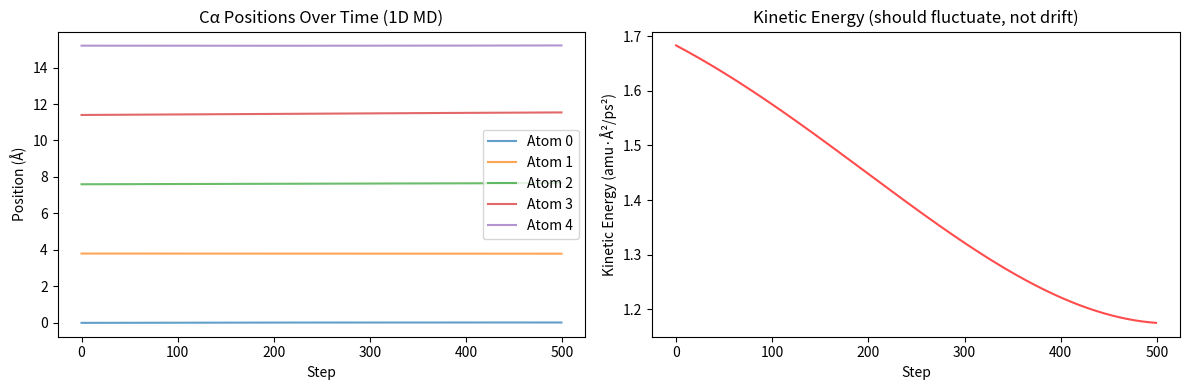

Recreate this plot in Python. (Note: this script raises an exception after producing the figure.)
import numpy as np
import matplotlib.pyplot as plt
from dataclasses import dataclass, field
from typing import List, Tuple

# ─────────────────────────────────────────────────────────────────────
# TOY MD SIMULATION: A 1D Lennard-Jones chain
# This is a minimal MD engine — no force fields, just physics
# Real engines (OpenMM, GROMACS) do this for 100,000+ atoms in parallel
# ─────────────────────────────────────────────────────────────────────

@dataclass
class Particle:
    pos: float      # position in Angstroms
    vel: float      # velocity in Ang/ps
    mass: float     # in amu

def lj_force_1d(positions: np.ndarray, epsilon: float = 1.0, sigma: float = 3.8) -> np.ndarray:
    # Lennard-Jones: V(r) = 4ε[(σ/r)^12 - (σ/r)^6]
    # F = -dV/dr
    n = len(positions)
    forces = np.zeros(n)
    for i in range(n):
        for j in range(i+1, n):
            r = abs(positions[j] - positions[i])
            if r < 0.1:  # avoid singularity
                r = 0.1
            r6 = (sigma / r) ** 6
            f_mag = 24 * epsilon / r * (2 * r6**2 - r6)
            direction = np.sign(positions[j] - positions[i])
            forces[i] -= f_mag * direction  # force on i from j
            forces[j] += f_mag * direction  # Newton's 3rd law
    return forces

def verlet_step(positions: np.ndarray, velocities: np.ndarray, masses: np.ndarray,
                dt: float = 0.002) -> Tuple[np.ndarray, np.ndarray]:
    # Velocity Verlet integrator — symplectic, time-reversible, energy-conserving
    forces = lj_force_1d(positions)
    accelerations = forces / masses

    new_positions = positions + velocities * dt + 0.5 * accelerations * dt**2
    new_forces = lj_force_1d(new_positions)
    new_accelerations = new_forces / masses
    new_velocities = velocities + 0.5 * (accelerations + new_accelerations) * dt

    return new_positions, new_velocities

# Initialize: 5-residue peptide backbone Cα atoms
n_atoms = 5
np.random.seed(42)
positions = np.array([3.8 * i for i in range(n_atoms)], dtype=float)  # Å
velocities = np.random.normal(0, 0.1, n_atoms)  # thermal motion
masses = np.ones(n_atoms) * 110.0  # average residue mass in amu

# Run 500 steps (1 ps)
n_steps = 500
dt = 0.002  # 2 fs
traj = np.zeros((n_steps, n_atoms))
kinetic = np.zeros(n_steps)

for step in range(n_steps):
    traj[step] = positions
    KE = 0.5 * np.sum(masses * velocities**2)
    kinetic[step] = KE
    positions, velocities = verlet_step(positions, velocities, masses, dt)

print("TOY 1D MD SIMULATION")
print(f"  Atoms: {n_atoms} Cα backbone atoms")
print(f"  Steps: {n_steps} × {dt*1000:.0f} fs = {n_steps*dt:.1f} ps total")
print(f"  Initial positions: {traj[0].round(2)}")
print(f"  Final positions:   {traj[-1].round(2)}")
print(f"  Kinetic energy fluctuation: {kinetic.std():.2f} (lower = better conserved)")

fig, axes = plt.subplots(1, 2, figsize=(12, 4))

# Trajectory
for i in range(n_atoms):
    axes[0].plot(traj[:, i], label=f'Atom {i}', alpha=0.7)
axes[0].set_xlabel('Step')
axes[0].set_ylabel('Position (Å)')
axes[0].set_title('Cα Positions Over Time (1D MD)')
axes[0].legend()

# Energy
axes[1].plot(kinetic, color='red', alpha=0.7)
axes[1].set_xlabel('Step')
axes[1].set_ylabel('Kinetic Energy (amu·Å²/ps²)')
axes[1].set_title('Kinetic Energy (should fluctuate, not drift)')

plt.tight_layout()
plt.savefig('/tmp/md_toy_traj.png', dpi=80, bbox_inches='tight')
plt.show()
print("\nLesson: Verlet integrator conserves energy — KE fluctuates but doesn't drift upward")


import numpy as np
import matplotlib.pyplot as plt

# ─────────────────────────────────────────────────────────────────────
# FORCE FIELD COMPONENTS — visualizing each term
# ─────────────────────────────────────────────────────────────────────

r = np.linspace(0.5, 10, 500)  # distance in Angstroms
theta = np.linspace(0, np.pi, 500)  # angle in radians
phi = np.linspace(-np.pi, np.pi, 500)  # dihedral in radians

# LJ potential
def lennard_jones(r, epsilon=0.1, sigma=3.8):
    return 4 * epsilon * ((sigma/r)**12 - (sigma/r)**6)

# Harmonic bond
def harmonic_bond(r, k_b=500.0, r0=3.8):
    return k_b * (r - r0)**2

# Torsion (Ramachandran-relevant backbone dihedral)
def torsion(phi, V_n=1.0, n=3, gamma=0.0):
    return V_n/2 * (1 + np.cos(n * phi - gamma))

fig, axes = plt.subplots(1, 3, figsize=(15, 4))

# LJ
lj = lennard_jones(r)
lj_clipped = np.clip(lj, -0.2, 0.5)
axes[0].plot(r, lj_clipped, 'b-', linewidth=2)
axes[0].axhline(0, color='gray', linestyle='--', alpha=0.5)
axes[0].axvline(3.8, color='red', linestyle=':', label='σ (3.8 Å, Cα-Cα)')
axes[0].set_xlabel('Distance (Å)')
axes[0].set_ylabel('V (kcal/mol)')
axes[0].set_title('Lennard-Jones\n(van der Waals)')
axes[0].legend()
axes[0].set_ylim(-0.2, 0.5)

# Harmonic bond (zoomed near equilibrium)
r_bond = np.linspace(3.0, 4.6, 200)
axes[1].plot(r_bond, harmonic_bond(r_bond, k_b=2.0, r0=3.8), 'g-', linewidth=2)
axes[1].axvline(3.8, color='red', linestyle=':', label='r₀ = 3.8 Å (Cα-Cα)')
axes[1].set_xlabel('Bond Length (Å)')
axes[1].set_ylabel('V (kcal/mol)')
axes[1].set_title('Harmonic Bond\n(stiff spring)')
axes[1].legend()

# Torsion (backbone phi/psi)
axes[2].plot(np.degrees(phi), torsion(phi, V_n=1.0, n=1), label='n=1 (broad)', alpha=0.8)
axes[2].plot(np.degrees(phi), torsion(phi, V_n=0.5, n=3), label='n=3 (three barriers)', alpha=0.8)
axes[2].set_xlabel('Dihedral φ (degrees)')
axes[2].set_ylabel('V (kcal/mol)')
axes[2].set_title('Torsion Potential\n(controls α-helix vs β-sheet)')
axes[2].legend()

plt.tight_layout()
plt.savefig('/tmp/md_force_field.png', dpi=80, bbox_inches='tight')
plt.show()

print("FORCE FIELD INSIGHT:")
print("The torsion potential with n=3 creates THREE preferred dihedral angles.")
print("The Ramachandran plot (phi/psi angles) is essentially a 2D torsion energy landscape.")
print("AF3 learns this landscape implicitly from PDB structures — it doesn't use force fields.")
print()
print("KEY FACT: CHARMM36m has explicit lipid parameters (DPPC, POPE, POPC, cholesterol).")
print("AMBER ff19SB has NO lipid parameters — it will give garbage for membrane proteins.")


import numpy as np
import matplotlib.pyplot as plt

# ─────────────────────────────────────────────────────────────────────
# PERIODIC BOUNDARY CONDITIONS — the "minimum image convention"
# ─────────────────────────────────────────────────────────────────────

def minimum_image(dx: float, box_length: float) -> float:
    # Map displacement into [-L/2, L/2]
    return dx - box_length * np.round(dx / box_length)

def setup_membrane_box(n_lipids_per_leaflet: int = 50,
                       box_xy: float = 60.0,  # Å
                       box_z: float = 80.0) -> dict:
    # Typical GPCR simulation box: 90×90×110 Å for one GPCR
    # Here we use a smaller box for illustration
    np.random.seed(42)

    # Lipid head groups (simplified — real DPPC has 130 atoms)
    upper_leaflet_z = box_z * 0.65  # upper membrane at 65% of box height
    lower_leaflet_z = box_z * 0.35  # lower membrane at 35%

    upper_heads = np.column_stack([
        np.random.uniform(0, box_xy, n_lipids_per_leaflet),
        np.random.uniform(0, box_xy, n_lipids_per_leaflet),
        np.full(n_lipids_per_leaflet, upper_leaflet_z) + np.random.normal(0, 1.0, n_lipids_per_leaflet)
    ])

    lower_heads = np.column_stack([
        np.random.uniform(0, box_xy, n_lipids_per_leaflet),
        np.random.uniform(0, box_xy, n_lipids_per_leaflet),
        np.full(n_lipids_per_leaflet, lower_leaflet_z) + np.random.normal(0, 1.0, n_lipids_per_leaflet)
    ])

    # Protein (GPCR transmembrane helices — 7 TM helices, simplified as cylinders)
    tm_helix_centers_xy = np.array([
        [28, 28], [32, 22], [38, 25], [40, 31], [36, 37], [30, 37], [26, 33]
    ])
    tm_helices = []
    for xy in tm_helix_centers_xy:
        z_range = np.linspace(lower_leaflet_z + 2, upper_leaflet_z - 2, 15)
        for z in z_range:
            tm_helices.append([xy[0] + np.random.normal(0, 0.5),
                               xy[1] + np.random.normal(0, 0.5), z])
    tm_helices = np.array(tm_helices)

    return {
        'box': (box_xy, box_xy, box_z),
        'upper_heads': upper_heads,
        'lower_heads': lower_heads,
        'tm_helices': tm_helices,
        'upper_z': upper_leaflet_z,
        'lower_z': lower_leaflet_z
    }

box = setup_membrane_box()

fig = plt.figure(figsize=(14, 5))

# XZ cross-section
ax1 = fig.add_subplot(121)
ax1.scatter(box['upper_heads'][:, 0], box['upper_heads'][:, 2],
            c='blue', s=30, alpha=0.6, label='Upper leaflet heads (PO4)')
ax1.scatter(box['lower_heads'][:, 0], box['lower_heads'][:, 2],
            c='blue', s=30, alpha=0.6, label='Lower leaflet heads (PO4)')
ax1.scatter(box['tm_helices'][:, 0], box['tm_helices'][:, 2],
            c='orange', s=10, alpha=0.5, label='TM helix Cα')
ax1.axhline(box['upper_z'], color='blue', linestyle='--', alpha=0.3)
ax1.axhline(box['lower_z'], color='blue', linestyle='--', alpha=0.3)
ax1.set_xlabel('X (Å)')
ax1.set_ylabel('Z (Å)')
ax1.set_title('XZ Cross-Section: GPCR in Lipid Bilayer\n(PBC wraps at X=0 and X=60 Å)')
ax1.legend(fontsize=8)
ax1.set_xlim(-5, 65)

# Top-down XY view of bilayer
ax2 = fig.add_subplot(122)
ax2.scatter(box['upper_heads'][:, 0], box['upper_heads'][:, 1],
            c='blue', s=50, alpha=0.5, label='Lipid head groups (top view)')
# TM helix cross-sections (circles)
for xy in [[28,28],[32,22],[38,25],[40,31],[36,37],[30,37],[26,33]]:
    circle = plt.Circle(xy, 2, color='orange', alpha=0.7)
    ax2.add_patch(circle)
ax2.set_xlabel('X (Å)')
ax2.set_ylabel('Y (Å)')
ax2.set_title('XY Top View: 7-TM Helix Bundle\nin Lipid Bilayer (PBC box shown)')
ax2.set_aspect('equal')
ax2.set_xlim(0, 60)
ax2.set_ylim(0, 60)
# PBC box boundary
for x in [0, 60]:
    ax2.axvline(x, color='gray', linestyle='--', alpha=0.5)
for y in [0, 60]:
    ax2.axhline(y, color='gray', linestyle='--', alpha=0.5)

plt.tight_layout()
plt.savefig('/tmp/md_membrane_box.png', dpi=80, bbox_inches='tight')
plt.show()

print("MEMBRANE SIMULATION BOX FACTS:")
print(f"  Box size: {box['box'][0]:.0f} × {box['box'][1]:.0f} × {box['box'][2]:.0f} Å")
print(f"  Bilayer thickness: {box['upper_z'] - box['lower_z']:.1f} Å (real DPPC: ~38 Å)")
print(f"  TM helix Cα atoms modeled: {len(box['tm_helices'])}")
print()
print("PBC minimum image convention check:")
box_length = 60.0
test_pairs = [(5, 55), (10, 50), (1, 59)]
for p1, p2 in test_pairs:
    naive_dist = abs(p2 - p1)
    pbc_dist = abs(minimum_image(p2 - p1, box_length))
    print(f"  Atoms at x={p1} and x={p2}: naive={naive_dist:.0f} Å, PBC={pbc_dist:.0f} Å")
print()
print("Key insight: atoms at x=5 and x=55 are CLOSER than naive distance suggests under PBC")


import numpy as np
import matplotlib.pyplot as plt

# ─────────────────────────────────────────────────────────────────────
# TRAJECTORY QUALITY CHECKS — what you run BEFORE using MD data for ML
# ─────────────────────────────────────────────────────────────────────

np.random.seed(42)
n_frames = 500  # 500 ns trajectory, 1 frame per ns

# 1. RMSD from crystal structure (Cα)
# Good: fast rise then plateau. Bad: continuous drift
t = np.linspace(0, 500, n_frames)
rmsd_equilibration = 2.0 * (1 - np.exp(-t/20))    # equilibrates at ~2 Å
rmsd_noise = np.random.normal(0, 0.15, n_frames)
rmsd = rmsd_equilibration + rmsd_noise
rmsd = np.abs(rmsd)

# 2. Secondary structure stability (fraction helical over time)
helix_frac = 0.65 - 0.1 * np.exp(-t/30) + np.random.normal(0, 0.03, n_frames)

# 3. Lipid order parameter S_CD (each acyl chain carbon)
# Perfect crystal: S_CD = 0.5; fluid bilayer: 0.1-0.3; disordered: <0.1
n_carbons = 16  # DPPC has 16 carbons per acyl chain
carbon_pos = np.arange(1, n_carbons + 1)
s_cd = 0.32 * np.exp(-carbon_pos * 0.08) + 0.05 + np.random.normal(0, 0.02, n_carbons)
s_cd_ideal = 0.30 * np.exp(-carbon_pos * 0.08) + 0.05

# 4. Protein-lipid contact frequency
n_residues = 50  # simplified TM helix
contact_freq = np.zeros(n_residues)
# Transmembrane residues (15-40) have high contact frequency
contact_freq[14:41] = 0.3 + 0.3 * np.random.random(27)
contact_freq[:14] = 0.05 * np.random.random(14)
contact_freq[41:] = 0.05 * np.random.random(n_residues - 41)

fig, axes = plt.subplots(2, 2, figsize=(14, 8))

# RMSD
axes[0,0].plot(t, rmsd, 'b-', alpha=0.7, linewidth=1)
axes[0,0].axvline(50, color='red', linestyle='--', label='Production start (50 ns)')
axes[0,0].axhline(2.5, color='orange', linestyle=':', label='2.5 Å threshold (pass)')
axes[0,0].set_xlabel('Time (ns)')
axes[0,0].set_ylabel('RMSD (Å)')
axes[0,0].set_title('Cα RMSD — Equilibration Check\n(plateau = equilibrated; drift = bad)')
axes[0,0].legend(fontsize=9)

# Helix fraction
axes[0,1].plot(t, helix_frac, 'g-', alpha=0.7, linewidth=1)
axes[0,1].axhline(0.6, color='red', linestyle='--', label='Threshold (60% helix)')
axes[0,1].set_xlabel('Time (ns)')
axes[0,1].set_ylabel('Fraction Helical')
axes[0,1].set_title('Secondary Structure Stability\n(DSSP helical fraction)')
axes[0,1].legend(fontsize=9)

# Lipid order parameter
axes[1,0].plot(carbon_pos, s_cd, 'ro-', label='GPCR simulation', linewidth=2)
axes[1,0].plot(carbon_pos, s_cd_ideal, 'b--', label='Experimental DPPC', linewidth=2)
axes[1,0].set_xlabel('Acyl Chain Carbon')
axes[1,0].set_ylabel('S_CD Order Parameter')
axes[1,0].set_title('Lipid Order Parameter\n(match experiment = good force field)')
axes[1,0].legend()

# Protein-lipid contacts
axes[1,1].bar(range(n_residues), contact_freq, color='purple', alpha=0.7)
axes[1,1].axvspan(14, 40, alpha=0.15, color='orange', label='Expected TM region')
axes[1,1].set_xlabel('Residue Index')
axes[1,1].set_ylabel('Lipid Contact Frequency')
axes[1,1].set_title('Protein-Lipid Contacts\n(TM region should dominate)')
axes[1,1].legend()

plt.tight_layout()
plt.savefig('/tmp/md_quality_checks.png', dpi=80, bbox_inches='tight')
plt.show()

# Summary
print("MD TRAJECTORY QUALITY REPORT")
print("=" * 40)
prod_rmsd = rmsd[50:]  # after equilibration
print(f"RMSD (production): mean={prod_rmsd.mean():.2f} Å, std={prod_rmsd.std():.2f} Å")
print(f"  {'✓ PASS' if prod_rmsd.std() < 0.5 else '✗ FAIL'}: RMSD variance {'acceptable' if prod_rmsd.std() < 0.5 else 'too large'}")
print()
print(f"Helix fraction (production): mean={helix_frac[50:].mean():.2f}")
print(f"  {'✓ PASS' if helix_frac[50:].mean() > 0.6 else '✗ FAIL'}: Secondary structure {'stable' if helix_frac[50:].mean() > 0.6 else 'unstable — bad for training data'}")
print()
tm_contacts = contact_freq[14:41].mean()
flank_contacts = np.concatenate([contact_freq[:14], contact_freq[41:]]).mean()
print(f"TM region lipid contacts: {tm_contacts:.2f} vs flanks: {flank_contacts:.2f}")
print(f"  {'✓ PASS' if tm_contacts > 3*flank_contacts else '✗ FAIL'}: Protein correctly embedded in bilayer")
print()
print("CONCLUSION: This trajectory is suitable for ML training (production frames > 50 ns)")


import numpy as np
import matplotlib.pyplot as plt

# ─────────────────────────────────────────────────────────────────────
# ML POTENTIAL CONCEPT: Symmetry-preserving energy prediction
# This is a simplified Behler-Parrinello-style descriptor
# Real: NequIP uses E(3)-equivariant convolutions (Module 06 connection)
# ─────────────────────────────────────────────────────────────────────

def radial_basis_function(r: np.ndarray, r_c: float = 6.0, n_basis: int = 8) -> np.ndarray:
    # Smooth cutoff function (goes to 0 at r_c)
    f_c = np.where(r < r_c, 0.5 * (np.cos(np.pi * r / r_c) + 1), 0.0)
    # Gaussian radial basis functions
    centers = np.linspace(0.5, r_c, n_basis)
    width = (r_c - 0.5) / n_basis
    rbf = np.exp(-((r[:, None] - centers[None, :]) / width)**2) * f_c[:, None]
    return rbf  # shape (n_neighbors, n_basis)

def symmetry_function(positions: np.ndarray, center_idx: int,
                      r_c: float = 6.0) -> np.ndarray:
    # Atom-centered symmetry function (Behler-Parrinello 2007)
    # Invariant to rotation, translation, permutation of same-element atoms
    center = positions[center_idx]
    neighbors = np.delete(positions, center_idx, axis=0)
    r_vecs = neighbors - center
    distances = np.linalg.norm(r_vecs, axis=1)

    # Only consider neighbors within cutoff
    mask = distances < r_c
    if not mask.any():
        return np.zeros(8)

    rbf = radial_basis_function(distances[mask], r_c=r_c)
    # Sum over neighbors: invariant to permutation
    descriptor = rbf.sum(axis=0)  # shape (n_basis,)
    return descriptor

# Test: symmetry functions should be invariant to rotation
n_atoms = 6
np.random.seed(42)
original_positions = np.random.randn(n_atoms, 3) * 3.0

# Random rotation matrix
theta = np.pi / 4
Rz = np.array([[np.cos(theta), -np.sin(theta), 0],
               [np.sin(theta),  np.cos(theta), 0],
               [0,              0,             1]])
rotated_positions = original_positions @ Rz.T

# Compute descriptors for atom 0
desc_original = symmetry_function(original_positions, center_idx=0)
desc_rotated = symmetry_function(rotated_positions, center_idx=0)
max_diff = np.abs(desc_original - desc_rotated).max()

print("ML POTENTIAL: SYMMETRY FUNCTION TEST")
print(f"  Descriptor before rotation: {desc_original.round(4)}")
print(f"  Descriptor after rotation:  {desc_rotated.round(4)}")
print(f"  Max difference: {max_diff:.2e}")
print(f"  {'✓ PASS' if max_diff < 1e-10 else '✗ FAIL'}: Descriptor is rotationally invariant")
print()

# Visualize: distance distribution → descriptor
distances_test = np.linspace(0.5, 6.0, 100)
rbf_test = radial_basis_function(distances_test, r_c=6.0, n_basis=8)

fig, axes = plt.subplots(1, 2, figsize=(12, 4))

for i in range(8):
    axes[0].plot(distances_test, rbf_test[:, i], alpha=0.7, label=f'G_{i+1}')
axes[0].set_xlabel('Distance (Å)')
axes[0].set_ylabel('Basis function value')
axes[0].set_title('Radial Basis Functions (Behler-Parrinello)\nInvariant to rotation: only distances matter')
axes[0].legend(fontsize=7, ncol=2)

# Accuracy vs speed tradeoff
methods = ['AMBER ff19SB', 'CHARMM36m', 'ANI-2x', 'NequIP', 'MACE', 'DFT (B3LYP)']
accuracy = [2.0, 1.5, 0.8, 0.3, 0.2, 0.05]    # kcal/mol MAE
speed = [1000, 800, 50, 5, 3, 0.001]            # ns/day for 10k atom system

axes[1].scatter(speed, accuracy, s=100, c=['blue','blue','green','orange','red','purple'])
for i, m in enumerate(methods):
    axes[1].annotate(m, (speed[i], accuracy[i]), textcoords='offset points',
                     xytext=(5, 5), fontsize=9)
axes[1].set_xscale('log')
axes[1].set_xlabel('Simulation Speed (ns/day, 10k atoms)')
axes[1].set_ylabel('Energy MAE (kcal/mol)')
axes[1].set_title('Force Field Accuracy vs Speed\n(top-right = fast; bottom = accurate)')
axes[1].set_ylim(-0.1, 2.5)

plt.tight_layout()
plt.savefig('/tmp/md_ml_potential.png', dpi=80, bbox_inches='tight')
plt.show()

print("INSIGHT: NequIP and MACE achieve DFT-quality accuracy at 1000× DFT speed.")
print("Connection to Module 06: NequIP uses E(3)-equivariant message passing — exactly")
print("the same architectural principle as SEGNN for protein graphs.")


import numpy as np
import matplotlib.pyplot as plt

# ─────────────────────────────────────────────────────────────────────
# SIMULATING GPCR ACTIVATION: Conformational state sampling
# Real activation: requires μs-scale MD or enhanced sampling
# Here: simplified energy landscape + Metropolis-Hastings sampling
# ─────────────────────────────────────────────────────────────────────

def gpcr_free_energy_landscape(tm3_displacement: np.ndarray,
                                 tm6_displacement: np.ndarray) -> np.ndarray:
    # 2D free energy landscape for GPCR activation
    # TM3 (inward/outward) × TM6 (inward/outward) displacement
    # Inactive state: TM3 in, TM6 in
    # Active state: TM3 out, TM6 out (large outward movement of TM6, ~14 Å)

    G = np.zeros_like(tm3_displacement)

    # Inactive state minimum (TM3 at -1, TM6 at -1)
    G += 2.0 * np.exp(-((tm3_displacement - (-1.5))**2 / (2 * 0.8**2) +
                         (tm6_displacement - (-1.0))**2 / (2 * 0.8**2)))

    # Active state minimum (TM3 at 0, TM6 at +2 — large TM6 movement)
    G += 3.0 * np.exp(-((tm3_displacement - 0.5)**2 / (2 * 0.6**2) +
                         (tm6_displacement - 2.0)**2 / (2 * 0.7**2)))

    # Intermediate state
    G += 1.0 * np.exp(-((tm3_displacement - (-0.5))**2 / (2 * 0.5**2) +
                         (tm6_displacement - 0.5)**2 / (2 * 0.5**2)))

    return -np.log(G + 1e-10)  # free energy = -kT * log(probability density)

x = np.linspace(-3, 2, 100)
y = np.linspace(-2, 3.5, 100)
X, Y = np.meshgrid(x, y)
G = gpcr_free_energy_landscape(X, Y)
G = G - G.min()  # normalize to minimum = 0

# Metropolis-Hastings sampling of the landscape
def sample_landscape(G_func, n_steps=10000, T_kT=1.0, step_size=0.3,
                     start=(-1.5, -1.0)):
    pos = np.array(list(start), dtype=float)
    traj = [pos.copy()]
    x_vals = np.linspace(-3, 2, 100)
    y_vals = np.linspace(-2, 3.5, 100)

    def get_G(p):
        xi = int((p[0] - (-3)) / 5 * 99)
        yi = int((p[1] - (-2)) / 5.5 * 99)
        xi = np.clip(xi, 0, 99)
        yi = np.clip(yi, 0, 99)
        return G[yi, xi]

    G_curr = get_G(pos)
    np.random.seed(42)
    for _ in range(n_steps):
        proposal = pos + np.random.normal(0, step_size, 2)
        G_prop = get_G(proposal)
        if np.log(np.random.random() + 1e-300) < -(G_prop - G_curr) / T_kT:
            pos = proposal
            G_curr = G_prop
        traj.append(pos.copy())
    return np.array(traj)

traj = sample_landscape(G, n_steps=5000, T_kT=0.8)

fig, axes = plt.subplots(1, 2, figsize=(14, 5))

# Free energy landscape + trajectory
contour = axes[0].contourf(X, Y, G, levels=20, cmap='RdYlBu_r', alpha=0.8)
plt.colorbar(contour, ax=axes[0], label='ΔG / kT')
axes[0].contour(X, Y, G, levels=10, colors='black', alpha=0.3, linewidths=0.5)
axes[0].scatter(traj[::5, 0], traj[::5, 1], c=range(len(traj[::5])),
                cmap='cool', s=5, alpha=0.5)
axes[0].scatter([-1.5], [-1.0], c='blue', s=200, marker='*', label='Inactive')
axes[0].scatter([0.5], [2.0], c='red', s=200, marker='*', label='Active')
axes[0].set_xlabel('TM3 displacement (Å)')
axes[0].set_ylabel('TM6 displacement (Å)')
axes[0].set_title('GPCR Activation Free Energy Landscape\n(β2AR-like; TM6 moves ~14 Å outward on activation)')
axes[0].legend()

# TM6 displacement over time
axes[1].plot(traj[:, 1], 'b-', alpha=0.6, linewidth=0.8)
axes[1].axhline(-1.0, color='blue', linestyle='--', alpha=0.5, label='Inactive TM6')
axes[1].axhline(2.0, color='red', linestyle='--', alpha=0.5, label='Active TM6')
axes[1].set_xlabel('MC Step')
axes[1].set_ylabel('TM6 Outward Displacement (Å)')
axes[1].set_title('TM6 Displacement vs Time\n(transitions between inactive and active)')
axes[1].legend()

plt.tight_layout()
plt.savefig('/tmp/md_gpcr_activation.png', dpi=80, bbox_inches='tight')
plt.show()

# Count transitions
n_inactive = np.sum(traj[:, 1] < 0.5)
n_active = np.sum(traj[:, 1] > 1.5)
print(f"GPCR STATE SAMPLING:")
print(f"  Inactive state (TM6 < 0.5 Å): {n_inactive} frames ({100*n_inactive/len(traj):.0f}%)")
print(f"  Active state (TM6 > 1.5 Å):   {n_active} frames ({100*n_active/len(traj):.0f}%)")
print()
print("LESSON: This is why you need μs-scale MD for GPCR activation — transitions are rare events.")
print("AF3 learns the STATIC active/inactive structures but NOT the transition pathway.")
print("ML + MD is needed to study kinetics (Module 12 connection: flow matching learns pathways).")
